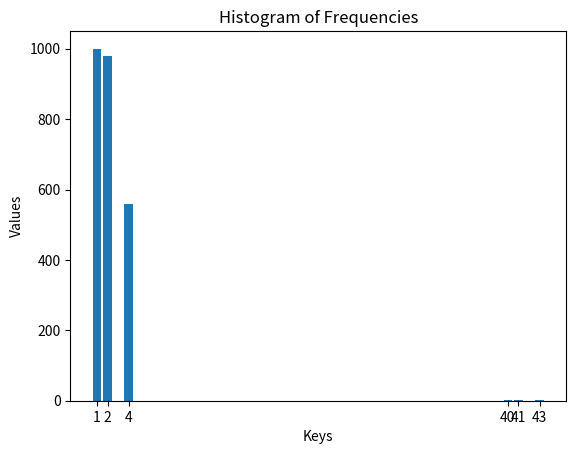

Source code (Python):

import matplotlib.pyplot as plt

# Given frequency dictionary
freq = {1: 1000, 2: 980, 4: 560, 40: 3, 41: 1, 43: 1}

# Extracting keys and values
keys = list(freq.keys())
values = list(freq.values())

# Create a bar chart
plt.bar(keys, values)

# Adding labels and title
plt.xlabel('Keys')
plt.ylabel('Values')
plt.title('Histogram of Frequencies')

# Display the plot
plt.xticks(keys)  # Show all keys on x-axis
plt.show()
